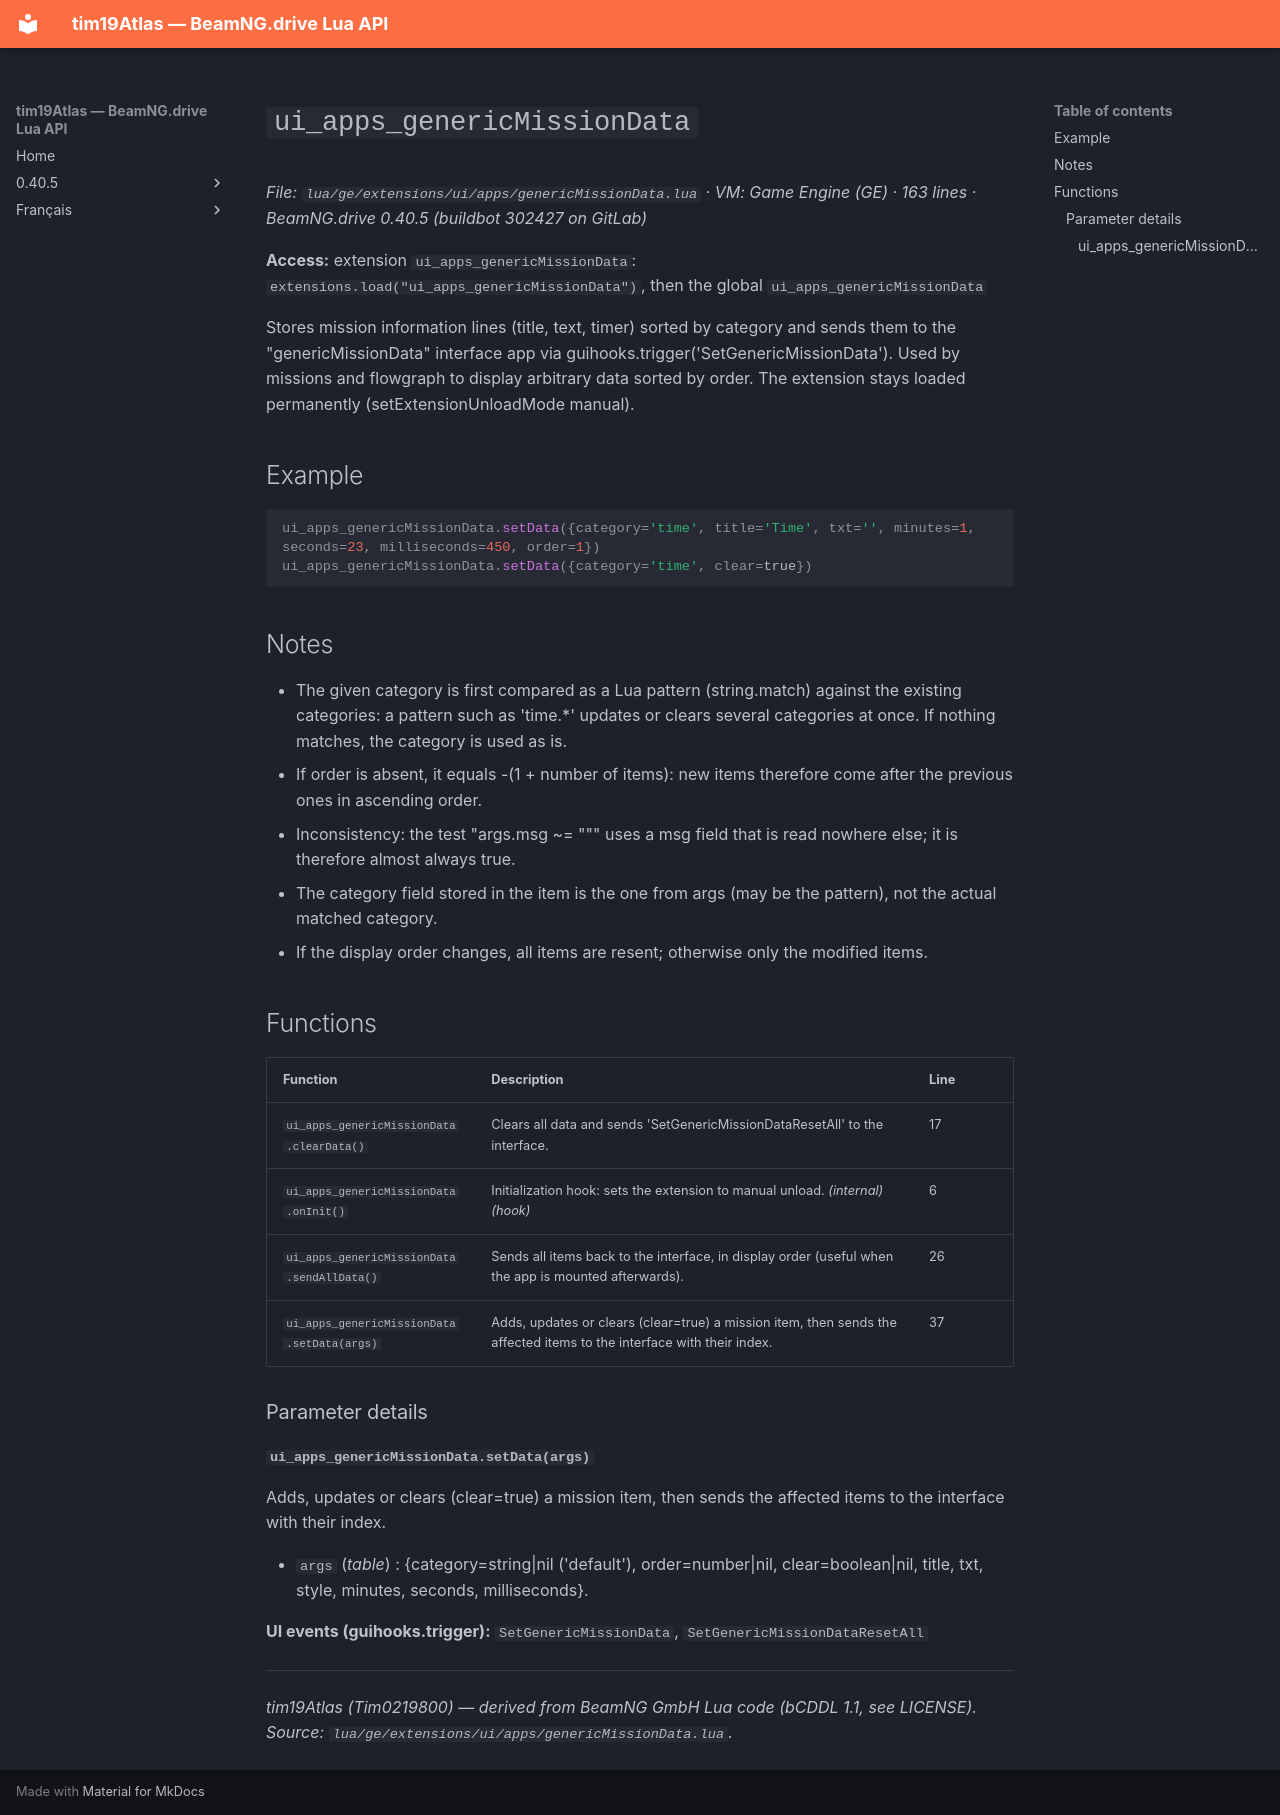

repository: Tim0219800/beamng-lua-atlas · page: 0.40.5/ge/extensions/ui/apps/genericMissionData.html · generator: mkdocs

# `ui_apps_genericMissionData`

*File: `lua/ge/extensions/ui/apps/genericMissionData.lua` · VM: Game Engine (GE) · 163 lines · BeamNG.drive 0.40.5 (buildbot 302427 on GitLab)*

**Access:** extension `ui_apps_genericMissionData`: `extensions.load("ui_apps_genericMissionData")`, then the global `ui_apps_genericMissionData`

Stores mission information lines (title, text, timer) sorted by category and sends them to the "genericMissionData" interface app via guihooks.trigger('SetGenericMissionData'). Used by missions and flowgraph to display arbitrary data sorted by order. The extension stays loaded permanently (setExtensionUnloadMode manual).

## Example

```lua
ui_apps_genericMissionData.setData({category='time', title='Time', txt='', minutes=1, seconds=23, milliseconds=450, order=1})
ui_apps_genericMissionData.setData({category='time', clear=true})
```

## Notes

- The given category is first compared as a Lua pattern (string.match) against the existing categories: a pattern such as 'time.*' updates or clears several categories at once. If nothing matches, the category is used as is.
- If order is absent, it equals -(1 + number of items): new items therefore come after the previous ones in ascending order.
- Inconsistency: the test "args.msg ~= """ uses a msg field that is read nowhere else; it is therefore almost always true.
- The category field stored in the item is the one from args (may be the pattern), not the actual matched category.
- If the display order changes, all items are resent; otherwise only the modified items.

## Functions

| Function | Description | Line |
|---|---|---|
| `ui_apps_genericMissionData.clearData()` | Clears all data and sends 'SetGenericMissionDataResetAll' to the interface. | 17 |
| `ui_apps_genericMissionData.onInit()` | Initialization hook: sets the extension to manual unload. *(internal)* *(hook)* | 6 |
| `ui_apps_genericMissionData.sendAllData()` | Sends all items back to the interface, in display order (useful when the app is mounted afterwards). | 26 |
| `ui_apps_genericMissionData.setData(args)` | Adds, updates or clears (clear=true) a mission item, then sends the affected items to the interface with their index. | 37 |

### Parameter details

#### `ui_apps_genericMissionData.setData(args)`

Adds, updates or clears (clear=true) a mission item, then sends the affected items to the interface with their index.

- `args` (*table*) : {category=string|nil ('default'), order=number|nil, clear=boolean|nil, title, txt, style, minutes, seconds, milliseconds}.

**UI events (guihooks.trigger):** `SetGenericMissionData`, `SetGenericMissionDataResetAll`

---
*tim19Atlas (Tim0219800) — derived from BeamNG GmbH Lua code (bCDDL 1.1, see LICENSE). Source: `lua/ge/extensions/ui/apps/genericMissionData.lua`.*
